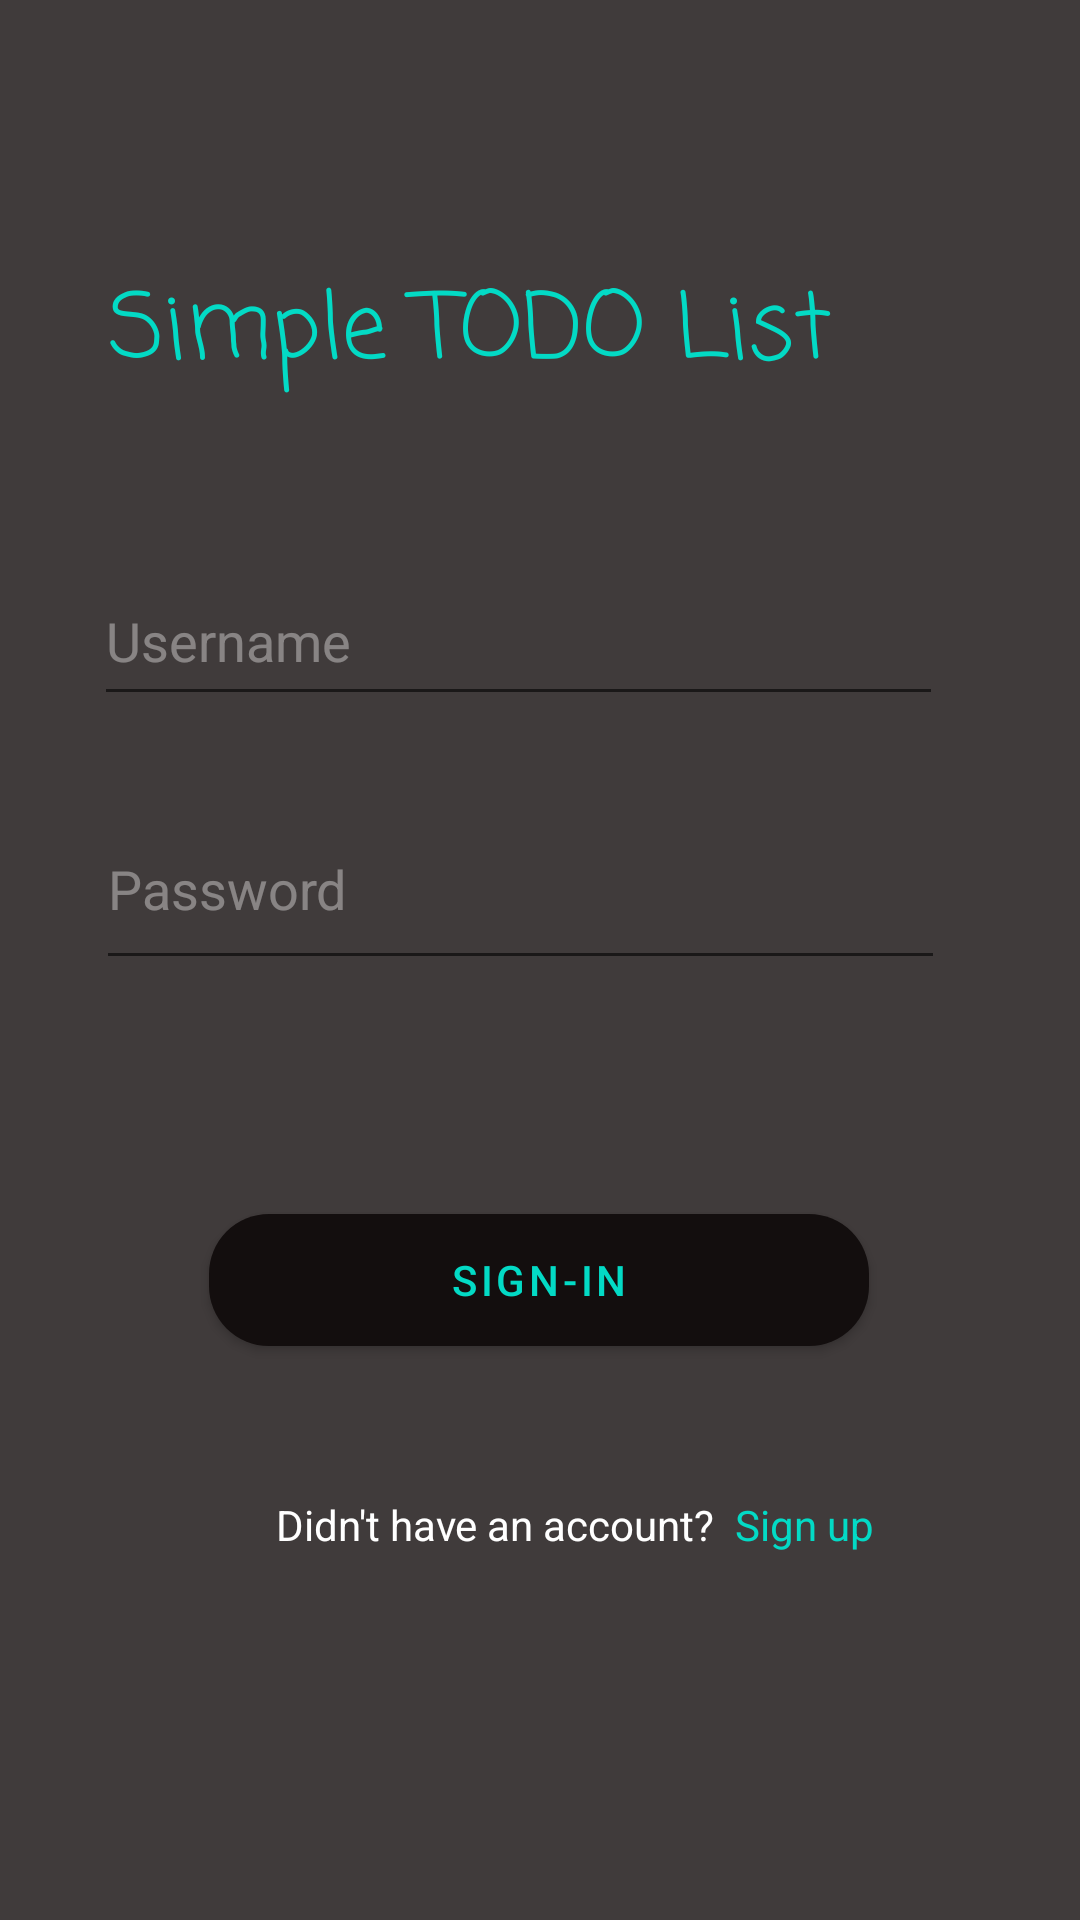

Here is an Android app screen rendered from its layout file. Give the layout XML and the strings, colors and styles it references.
<!-- AndroidManifest.xml: application theme Theme.Dherya_Final_Assignment -->
<!-- res/layout/activity_main.xml -->
<?xml version="1.0" encoding="utf-8"?>
<androidx.constraintlayout.widget.ConstraintLayout xmlns:android="http://schemas.android.com/apk/res/android"
    xmlns:app="http://schemas.android.com/apk/res-auto"
    xmlns:tools="http://schemas.android.com/tools"
    android:layout_width="match_parent"
    android:layout_height="match_parent"
    android:background="#403B3B"
    tools:context=".MainActivity">

    <TextView
        android:id="@+id/textView6"
        android:layout_width="wrap_content"
        android:layout_height="wrap_content"
        android:layout_marginTop="88dp"
        android:fontFamily="casual"
        android:text="Simple TODO List"
        android:textColor="@color/teal_200"
        android:textSize="30sp"
        app:layout_constraintEnd_toEndOf="parent"
        app:layout_constraintHorizontal_bias="0.305"
        app:layout_constraintStart_toStartOf="parent"
        app:layout_constraintTop_toTopOf="parent" />

    <EditText
        android:id="@+id/username_txt"
        android:layout_width="283dp"
        android:layout_height="53dp"
        android:layout_marginTop="52dp"
        android:ems="10"
        android:hint="Username"
        android:inputType="textPersonName"
        android:textColor="#FFFFFF"
        android:textColorHighlight="#EF6C00"
        android:textColorHint="#60FFFFFF"
        android:textColorLink="#EF6C00"
        app:layout_constraintEnd_toEndOf="parent"
        app:layout_constraintHorizontal_bias="0.406"
        app:layout_constraintStart_toStartOf="parent"
        app:layout_constraintTop_toBottomOf="@+id/textView6" />

    <EditText
        android:id="@+id/password_txt"
        android:layout_width="283dp"
        android:layout_height="64dp"
        android:layout_marginTop="24dp"
        android:ems="10"
        android:hint="Password"
        android:inputType="textPassword"
        android:textColor="#FFFFFF"
        android:textColorHighlight="#EF6C00"
        android:textColorHint="#60FFFFFF"
        android:textColorLink="#EF6C00"
        app:layout_constraintEnd_toEndOf="parent"
        app:layout_constraintHorizontal_bias="0.414"
        app:layout_constraintStart_toStartOf="parent"
        app:layout_constraintTop_toBottomOf="@+id/username_txt" />

    <Button
        android:id="@+id/button3"
        android:layout_width="220dp"
        android:layout_height="56dp"
        android:layout_marginTop="72dp"
        android:onClick="signIn_click"
        android:text="Sign-IN"
        android:textColor="@color/teal_200"
        app:backgroundTint="#130E0E"
        app:cornerRadius="20dp"
        app:layout_constraintEnd_toEndOf="parent"
        app:layout_constraintHorizontal_bias="0.497"
        app:layout_constraintStart_toStartOf="parent"
        app:layout_constraintTop_toBottomOf="@+id/password_txt" />

    <TextView
        android:id="@+id/textView7"
        android:layout_width="wrap_content"
        android:layout_height="wrap_content"
        android:layout_marginStart="92dp"
        android:layout_marginLeft="92dp"
        android:layout_marginTop="44dp"
        android:text="Didn't have an account?"
        android:textColor="#FFFFFF"
        app:layout_constraintStart_toStartOf="parent"
        app:layout_constraintTop_toBottomOf="@+id/button3" />

    <TextView
        android:id="@+id/textView8"
        android:layout_width="wrap_content"
        android:layout_height="wrap_content"
        android:layout_marginTop="44dp"
        android:clickable="true"
        android:onClick="signUp_click"
        android:text="Sign up"
        android:textColor="@color/teal_200"
        android:textColorHighlight="#FFFFFF"
        android:textColorLink="#FFFFFF"
        app:layout_constraintEnd_toEndOf="parent"
        app:layout_constraintHorizontal_bias="0.089"
        app:layout_constraintStart_toEndOf="@+id/textView7"
        app:layout_constraintTop_toBottomOf="@+id/button3" />
</androidx.constraintlayout.widget.ConstraintLayout>
<!-- resources referenced by this layout -->
<resources>
  <style name="Theme.Dherya_Final_Assignment" parent="Theme.MaterialComponents.DayNight.DarkActionBar">
          
          <item name="colorPrimary">#403B3B</item>
          <item name="colorPrimaryVariant">#403B3B</item>
          <item name="colorOnPrimary">@color/white</item>
          
          <item name="colorSecondary">@color/teal_200</item>
          <item name="colorSecondaryVariant">@color/teal_700</item>
          <item name="colorOnSecondary">@color/black</item>
          
          <item name="android:statusBarColor" tools:targetApi="l">?attr/colorPrimaryVariant</item>
          
      </style>
  <!-- not gathered from this repository: default colours our renderer supplied (Android Studio template values) -->
  <color name="teal_200">#FF03DAC5</color>
  <color name="teal_700">#FF018786</color>
  <color name="black">#FF000000</color>
  <color name="white">#FFFFFFFF</color>
</resources>
